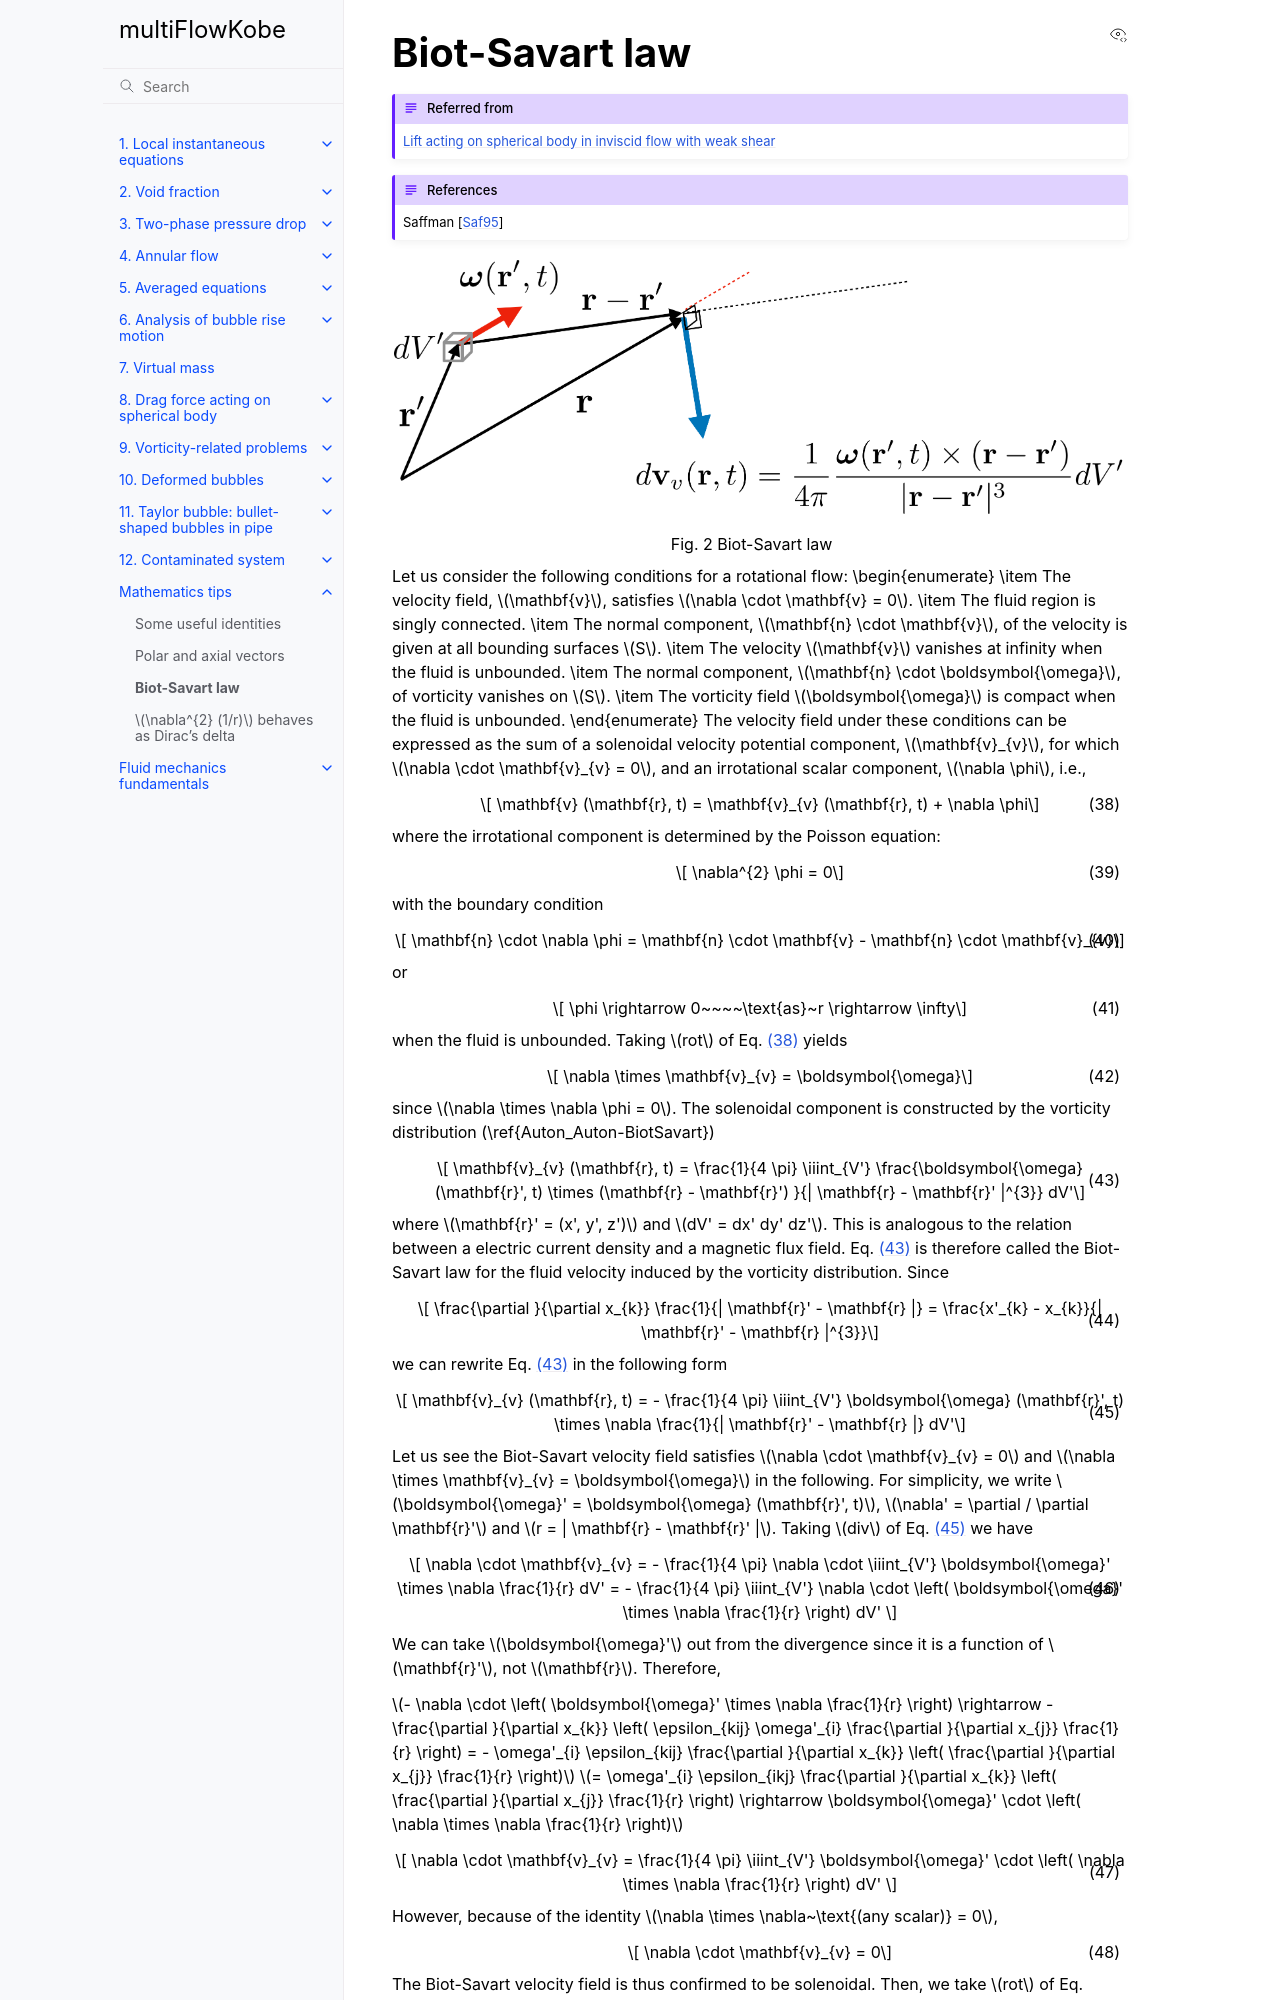

repository: hayashi-workshop/multiFlowKobe · page: app_math/app_Biot_Savart.html · generator: sphinx

%%%%%%%%%%%%%%%%%%%%%%%%%%%%%%%%%%%%%%%%%%%%%%%%%%%%
(app_Biot_Savart)=
# Biot-Savart law

```{admonition} Referred from 
{ref}`auton_lift`
```

```{admonition} References
{cite:t}`Saffman1995-ic`
```

```{figure} ../fig/Auton-BiotSavart.png
:name: Auton_Auton-BiotSavart
Biot-Savart law
```

Let us consider the following conditions for a rotational flow: 
\begin{enumerate}
	\item The velocity field, $\mathbf{v}$, satisfies $\nabla \cdot \mathbf{v} = 0$.
	\item The fluid region is singly connected.
	\item The normal component, $\mathbf{n} \cdot \mathbf{v}$, of the velocity is given at all bounding surfaces $S$.
	\item The velocity $\mathbf{v}$ vanishes at infinity when the fluid is unbounded. 
	\item The normal component, $\mathbf{n} \cdot \boldsymbol{\omega}$, of vorticity vanishes on $S$. 
	\item The vorticity field $\boldsymbol{\omega}$ is compact when the fluid is unbounded. 
\end{enumerate}
The velocity field under these conditions can be expressed as the sum of a solenoidal velocity potential component, $\mathbf{v}_{v}$, for which $\nabla \cdot \mathbf{v}_{v} = 0$, and an irrotational scalar component, $\nabla \phi$, i.e., 
```{math}
:label: eq:Auton_eq_velocity-reconstructed
	\mathbf{v} (\mathbf{r}, t) = \mathbf{v}_{v} (\mathbf{r}, t) + \nabla \phi
```
where the irrotational component is determined by the Poisson equation:
```{math}
:label: eq:app_BiotSavart_nonref_0
	\nabla^{2} \phi = 0
```
with the boundary condition 
```{math}
:label: eq:app_BiotSavart_nonref_1
	\mathbf{n} \cdot \nabla \phi = \mathbf{n} \cdot \mathbf{v} - \mathbf{n} \cdot \mathbf{v}_{v}
```
or
```{math}
:label: eq:app_BiotSavart_nonref_2
	\phi \rightarrow 0~~~~\text{as}~r \rightarrow \infty
```
when the fluid is unbounded. Taking $rot$ of Eq. {eq}`eq:Auton_eq_velocity-reconstructed` yields
```{math}
:label: eq:app_BiotSavart_nonref_3
	\nabla \times \mathbf{v}_{v} = \boldsymbol{\omega}
```
since $\nabla \times \nabla \phi = 0$. The solenoidal component is constructed by the vorticity distribution (\ref{Auton_Auton-BiotSavart})
```{math}
:label: eq:Auton_eq_Biot-Savart-1
	\mathbf{v}_{v} (\mathbf{r}, t) = \frac{1}{4 \pi} \iiint_{V'} \frac{\boldsymbol{\omega} (\mathbf{r}', t) \times (\mathbf{r} - \mathbf{r}') }{| \mathbf{r} - \mathbf{r}' |^{3}} dV'
```
where $\mathbf{r}' = (x', y', z')$ and $dV' = dx' dy' dz'$. This is analogous to the relation between a electric current density and a magnetic flux field. Eq. {eq}`eq:Auton_eq_Biot-Savart-1` is therefore called the Biot-Savart law for the fluid velocity induced by the vorticity distribution. Since 
```{math}
:label: eq:app_BiotSavart_nonref_4
	\frac{\partial }{\partial x_{k}} \frac{1}{| \mathbf{r}' - \mathbf{r} |}
	= \frac{x'_{k} - x_{k}}{| \mathbf{r}' - \mathbf{r} |^{3}}
```
we can rewrite Eq. {eq}`eq:Auton_eq_Biot-Savart-1` in the following form 
```{math}
:label: eq:Auton_eq_Biot-Savart-2
	\mathbf{v}_{v} (\mathbf{r}, t) = - \frac{1}{4 \pi} \iiint_{V'} \boldsymbol{\omega} (\mathbf{r}', t) \times \nabla \frac{1}{| \mathbf{r}' - \mathbf{r} |} dV'
```
Let us see the Biot-Savart velocity field satisfies $\nabla \cdot \mathbf{v}_{v} = 0$ and $\nabla \times \mathbf{v}_{v} = \boldsymbol{\omega}$ in the following. For simplicity, we write $\boldsymbol{\omega}' = \boldsymbol{\omega} (\mathbf{r}', t)$, $\nabla' = \partial / \partial \mathbf{r}'$ and $r = | \mathbf{r} - \mathbf{r}' |$. Taking $div$ of Eq. {eq}`eq:Auton_eq_Biot-Savart-2` we have
```{math}
:label: eq:app_BiotSavart_nonref_5
	\nabla \cdot \mathbf{v}_{v} 
	= - \frac{1}{4 \pi} \nabla \cdot \iiint_{V'} \boldsymbol{\omega}' \times \nabla \frac{1}{r} dV'	
	= - \frac{1}{4 \pi} \iiint_{V'} \nabla \cdot \left( \boldsymbol{\omega}' \times \nabla \frac{1}{r} \right) dV'	
```
We can take $\boldsymbol{\omega}'$ out from the divergence since it is a function of $\mathbf{r}'$, not $\mathbf{r}$. Therefore,
```{toggle}
$- \nabla \cdot \left( \boldsymbol{\omega}' \times \nabla \frac{1}{r} \right)
	\rightarrow - \frac{\partial }{\partial x_{k}} \left( \epsilon_{kij} \omega'_{i} \frac{\partial }{\partial x_{j}} \frac{1}{r} \right)
	= - \omega'_{i} \epsilon_{kij} \frac{\partial }{\partial x_{k}} \left( \frac{\partial }{\partial x_{j}} \frac{1}{r} \right)$
$= \omega'_{i} \epsilon_{ikj} \frac{\partial }{\partial x_{k}} \left( \frac{\partial }{\partial x_{j}} \frac{1}{r} \right)
	\rightarrow \boldsymbol{\omega}' \cdot \left( \nabla \times \nabla \frac{1}{r} \right)$
```
